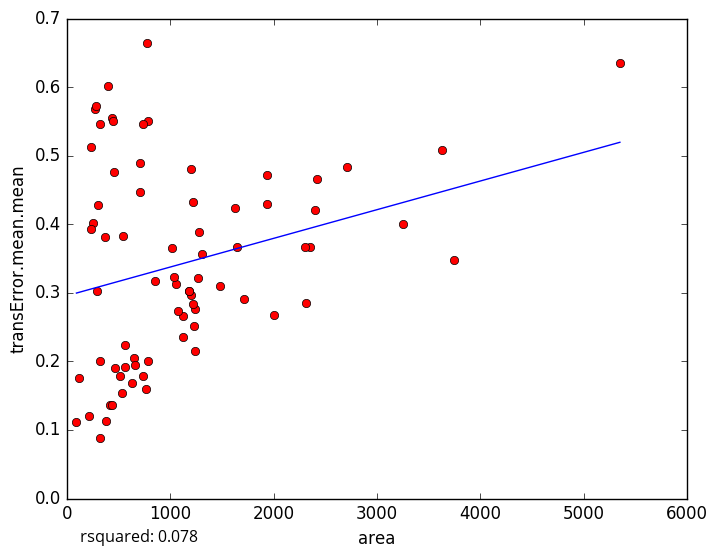

Source data for this figure (header and first rows):
area, transError.mean.mean
3629, 0.5077
3750, 0.3475
515.1, 0.178
92.62, 0.1115
419.1, 0.1357
268.7, 0.5679
2712, 0.4835
1021, 0.3648
1120, 0.2668
441.2, 0.136
768.7, 0.1603
375.5, 0.1133
214.9, 0.1205
626.6, 0.1686
121.8, 0.1753
1233, 0.251
2004, 0.2671
1245, 0.2757
279.4, 0.5723
256.3, 0.4019
435, 0.5548
397.4, 0.601
300.2, 0.4286
325.3, 0.5456
231.6, 0.3928
235.3, 0.5119
547.5, 0.3829
1197, 0.4801
322.8, 0.2006
1235, 0.2147
1486, 0.3106
5352, 0.6358
1312, 0.3572
1270, 0.3222
290, 0.3029
704.8, 0.4476
323.7, 0.08796
786.9, 0.2002
1276, 0.3886
1203, 0.2974
775, 0.664
786.4, 0.5511
1054, 0.313
1225, 0.4319
2419, 0.4659
1934, 0.4714
852.1, 0.3177
2355, 0.3662
1177, 0.302
3250, 0.4004
654.1, 0.2053
657.4, 0.1943
1074, 0.2737
2397, 0.4201
1041, 0.3235
1934, 0.4299
1648, 0.3673
1218, 0.2839
566.7, 0.2244
566.4, 0.1912
... 14 more rows
